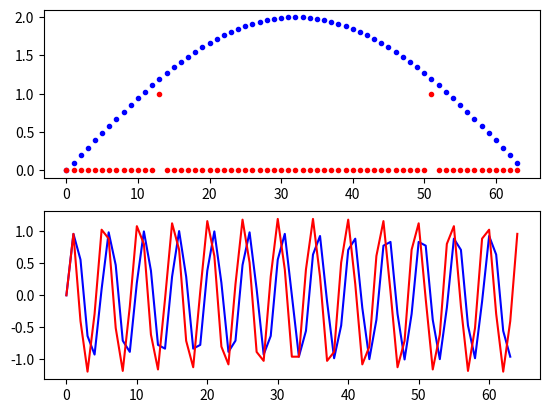

The matplotlib source for this figure:
# -*- coding: utf-8 -*-
"""
Created on Sun Jun 14 16:48:33 2015

@author: Administrator
"""

# -*- coding: utf-8 -*-
"""
Created on Tue Mar 24 10:48:07 2015

@author: Administrator
"""

import matplotlib.pyplot as plt
import matplotlib.mlab as mlab
import numpy as np
from scipy import fftpack
from scipy import signal

coeff = np.ones(2)*0.5
coeff[0] = 1
coeff[1] = -1
#coeff[2] = -1

#plt.magnitude_spectrum(coeff,window=mlab.window_none,pad_to=64,sides='default')

coeff_pad = np.pad(coeff,(0,64-coeff.size),'constant', constant_values=0)

freq=fftpack.fft(coeff_pad,coeff_pad.size)
freq_abs = np.abs(freq)
plt.subplot(2,1,1)
plt.plot(freq_abs,'b.')


T=np.arange(0,64,1)
data =np.sin(2*np.pi*T*(13/T.size))
plt.subplot(2,1,2)
plt.plot(data,'b')

data_freq=fftpack.fft(data,data.size)
data_fabs=np.abs(data_freq)/max(np.abs(data_freq))
plt.subplot(2,1,1)
plt.plot(data_fabs,'r.')

data_conv=signal.fftconvolve(data,coeff)
plt.subplot(2,1,2)
plt.plot(data_conv,'r')